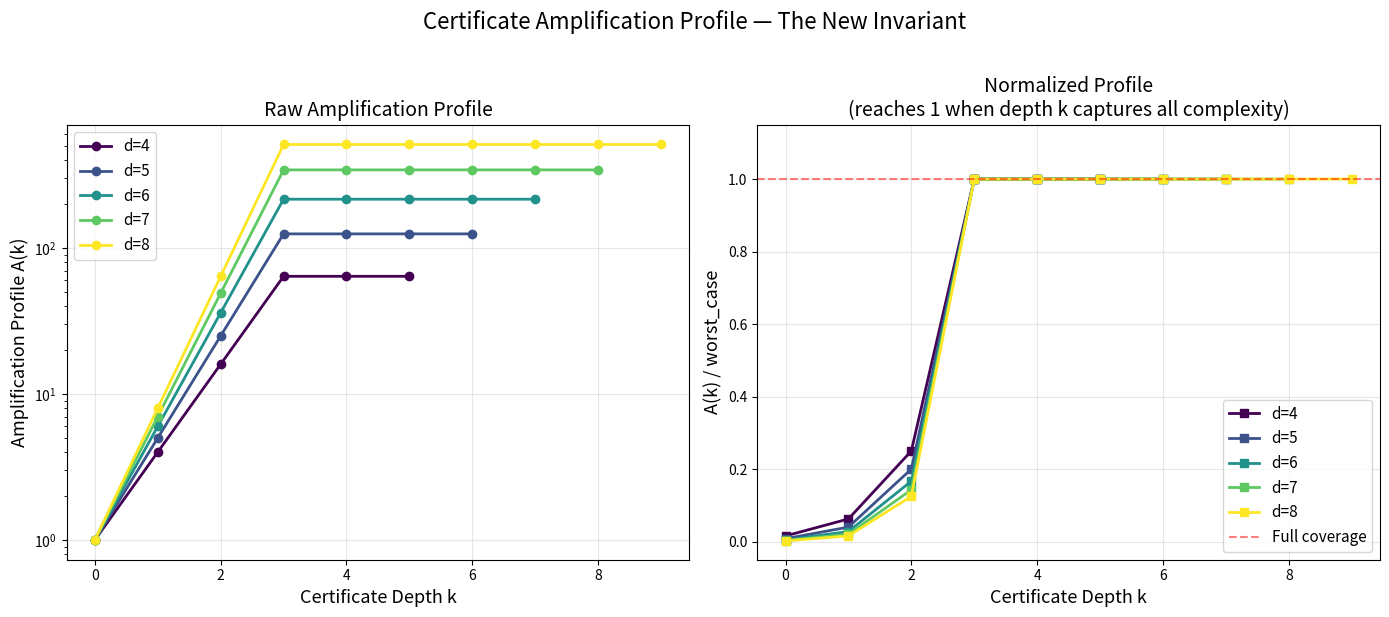

Here is the Python script that generated this plot:
#!/usr/bin/env python3
"""
Visualization 2: Certificate Amplification Profile

Plots the certificate amplification profile A_F(k) for several exchange families
of increasing dimension. The profile reveals how much complexity is "visible"
at each certificate depth k.

A flat profile at the maximum means depth k captures everything.
A profile that rises steeply means hidden structure exists beyond low depths.

This visualization demonstrates the genuinely new invariant introduced in the paper.
"""

import matplotlib
matplotlib.use('Agg')
import matplotlib.pyplot as plt
from collections import defaultdict

# ─── Inline Implementation ───
class ExchangeFamily:
    def __init__(self, dim, states, measure, edges):
        self.dim = dim
        self.states = sorted(states)
        self.measure = measure
        self.adj = defaultdict(list)
        for (u, v) in edges:
            self.adj[u].append(v)

def adversarial_family(d, k=0):
    max_m = min(d ** max(1, d - k), d ** 3)
    states = list(range(max_m + 1))
    measure = {s: s for s in states}
    edges = set()
    for s in states:
        for delta in range(1, min(d + 1, s + 1)):
            edges.add((s, s - delta))
    return ExchangeFamily(d, states, measure, edges)

def amplification_profile(F, k):
    threshold = F.dim ** k
    eligible = [F.measure[s] for s in F.states if F.measure[s] <= threshold]
    return max(eligible) if eligible else 0

# ─── Compute and Plot ───
fig, (ax1, ax2) = plt.subplots(1, 2, figsize=(14, 6))

dims = [4, 5, 6, 7, 8]
cmap = plt.cm.viridis

for i, d in enumerate(dims):
    F = adversarial_family(d, k=0)
    worst = max(F.measure[s] for s in F.states)
    ks = list(range(d + 2))
    profiles = [amplification_profile(F, k) for k in ks]
    normalized = [p / worst if worst > 0 else 0 for p in profiles]

    color = cmap(i / (len(dims) - 1))
    ax1.plot(ks, profiles, color=color, marker='o', linewidth=2,
             markersize=6, label=f'd={d}')
    ax2.plot(ks, normalized, color=color, marker='s', linewidth=2,
             markersize=6, label=f'd={d}')

ax1.set_xlabel('Certificate Depth k', fontsize=13)
ax1.set_ylabel('Amplification Profile A(k)', fontsize=13)
ax1.set_title('Raw Amplification Profile', fontsize=14)
ax1.legend(fontsize=11)
ax1.grid(True, alpha=0.3)
ax1.set_yscale('log')

ax2.set_xlabel('Certificate Depth k', fontsize=13)
ax2.set_ylabel('A(k) / worst_case', fontsize=13)
ax2.set_title('Normalized Profile\n(reaches 1 when depth k captures all complexity)', fontsize=14)
ax2.axhline(y=1.0, color='red', linestyle='--', alpha=0.5, label='Full coverage')
ax2.legend(fontsize=11)
ax2.grid(True, alpha=0.3)
ax2.set_ylim(-0.05, 1.15)

fig.suptitle('Certificate Amplification Profile — The New Invariant', fontsize=16, y=1.02)
plt.tight_layout()
plt.savefig('viz_amplification_profile.png', dpi=150, bbox_inches='tight')
print("Saved viz_amplification_profile.png")
